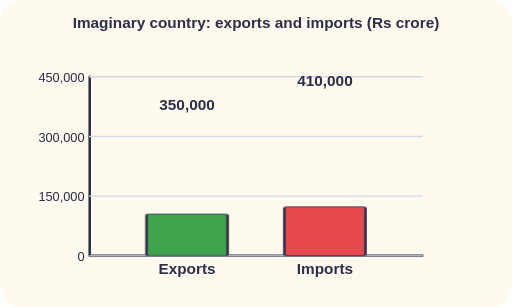
t = 0.00 s
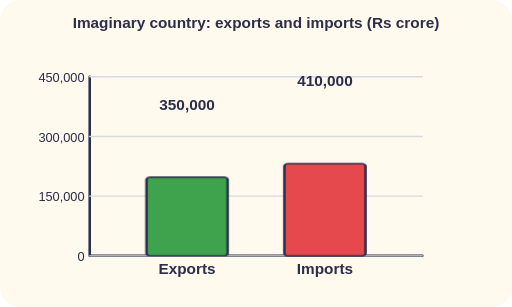
t = 0.65 s
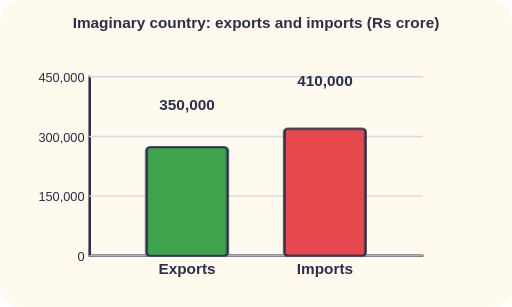
t = 1.30 s
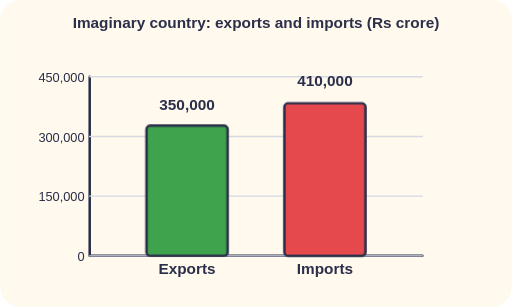
t = 1.95 s

The animated SVG that drew these frames (rendered in a browser with its animation timeline set to each time). Animation: 1 CSS @keyframes rule; one cycle of 2.60 s, repeats indefinitely.

<svg xmlns="http://www.w3.org/2000/svg" viewBox="0 0 400 240" role="img"><title>Two bars for the exports and imports of an imaginary country</title><style>.grow{animation:grow 2.6s ease-out infinite alternate;transform-box:fill-box;transform-origin:50% 100%}@keyframes grow{from{transform:scaleY(.3)}to{transform:scaleY(1)}}@media (prefers-reduced-motion: reduce){*{animation:none!important}}</style><rect width="100%" height="100%" rx="16" fill="#FFF9EE"/><text x="200" y="22" font-family="sans-serif" font-size="12" font-weight="600" fill="#2B2F4A" text-anchor="middle" >Imaginary country: exports and imports (Rs crore)</text><path d="M70 60 V200 H330" fill="none" stroke="#2B2F4A" stroke-width="2" stroke-linecap="round" stroke-linejoin="round" /><path d="M70 200.0 H330" fill="none" stroke="#D6DAE3" stroke-width="1" stroke-linecap="round" stroke-linejoin="round" /><text x="66" y="204.0" font-family="sans-serif" font-size="10" font-weight="500" fill="#2B2F4A" text-anchor="end" >0</text><path d="M70 153.3 H330" fill="none" stroke="#D6DAE3" stroke-width="1" stroke-linecap="round" stroke-linejoin="round" /><text x="66" y="157.33333333333334" font-family="sans-serif" font-size="10" font-weight="500" fill="#2B2F4A" text-anchor="end" >150,000</text><path d="M70 106.7 H330" fill="none" stroke="#D6DAE3" stroke-width="1" stroke-linecap="round" stroke-linejoin="round" /><text x="66" y="110.66666666666667" font-family="sans-serif" font-size="10" font-weight="500" fill="#2B2F4A" text-anchor="end" >300,000</text><path d="M70 60.0 H330" fill="none" stroke="#D6DAE3" stroke-width="1" stroke-linecap="round" stroke-linejoin="round" /><text x="66" y="64.0" font-family="sans-serif" font-size="10" font-weight="500" fill="#2B2F4A" text-anchor="end" >450,000</text><g class="grow"><rect x="114.4" y="91.1" width="63.4" height="108.9" rx="3" fill="#3FA34D" stroke="#2B2F4A" stroke-width="2"/></g><text x="146.09756097560975" y="86.11111111111111" font-family="sans-serif" font-size="12" font-weight="600" fill="#2B2F4A" text-anchor="middle" >350,000</text><text x="146.09756097560975" y="214" font-family="sans-serif" font-size="12" font-weight="600" fill="#2B2F4A" text-anchor="middle" >Exports</text><g class="grow"><rect x="222.2" y="72.4" width="63.4" height="127.6" rx="3" fill="#E5484D" stroke="#2B2F4A" stroke-width="2"/></g><text x="253.90243902439025" y="67.44444444444444" font-family="sans-serif" font-size="12" font-weight="600" fill="#2B2F4A" text-anchor="middle" >410,000</text><text x="253.90243902439025" y="214" font-family="sans-serif" font-size="12" font-weight="600" fill="#2B2F4A" text-anchor="middle" >Imports</text></svg>
